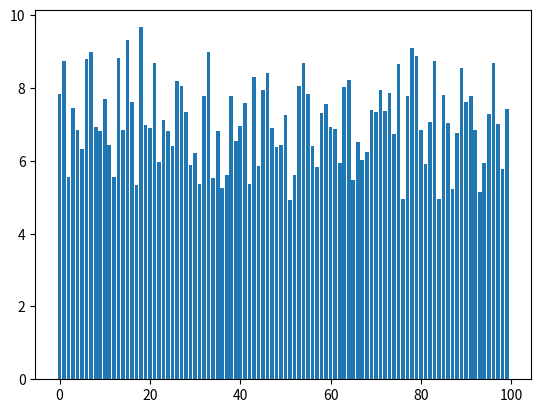

Source code (Python):
# -*- coding: utf-8 -*-
"""
Created on Tue Nov 21 11:27:30 2017

@author: Student
"""

#Trajanje nekog projekta noramlno j edistribuirano sa očekivanjem od 7 dana
#i devijavijom od 1 dan.
#a) simulirajte 100 takvih projekata
#b) odredite prosječno trajanje projekta u tih 100 simulacija

import numpy as np
import math
import matplotlib.pyplot as plt

u = np.zeros(100)
podaci = np.zeros(100)
suma = 0
n = 15
mi = 7
sigma = 1
suma2=0
for j in range(100):
    
    for i in range(n):
        u[i] = np.random.rand()
        suma += u[i]
        
    z = (suma-n/2)/math.sqrt(n/12.0)
    
    suma = 0
    podaci[j] = mi + sigma*z 
    
print(np.mean(podaci))

plt.bar(range(100), podaci)
plt.show() 